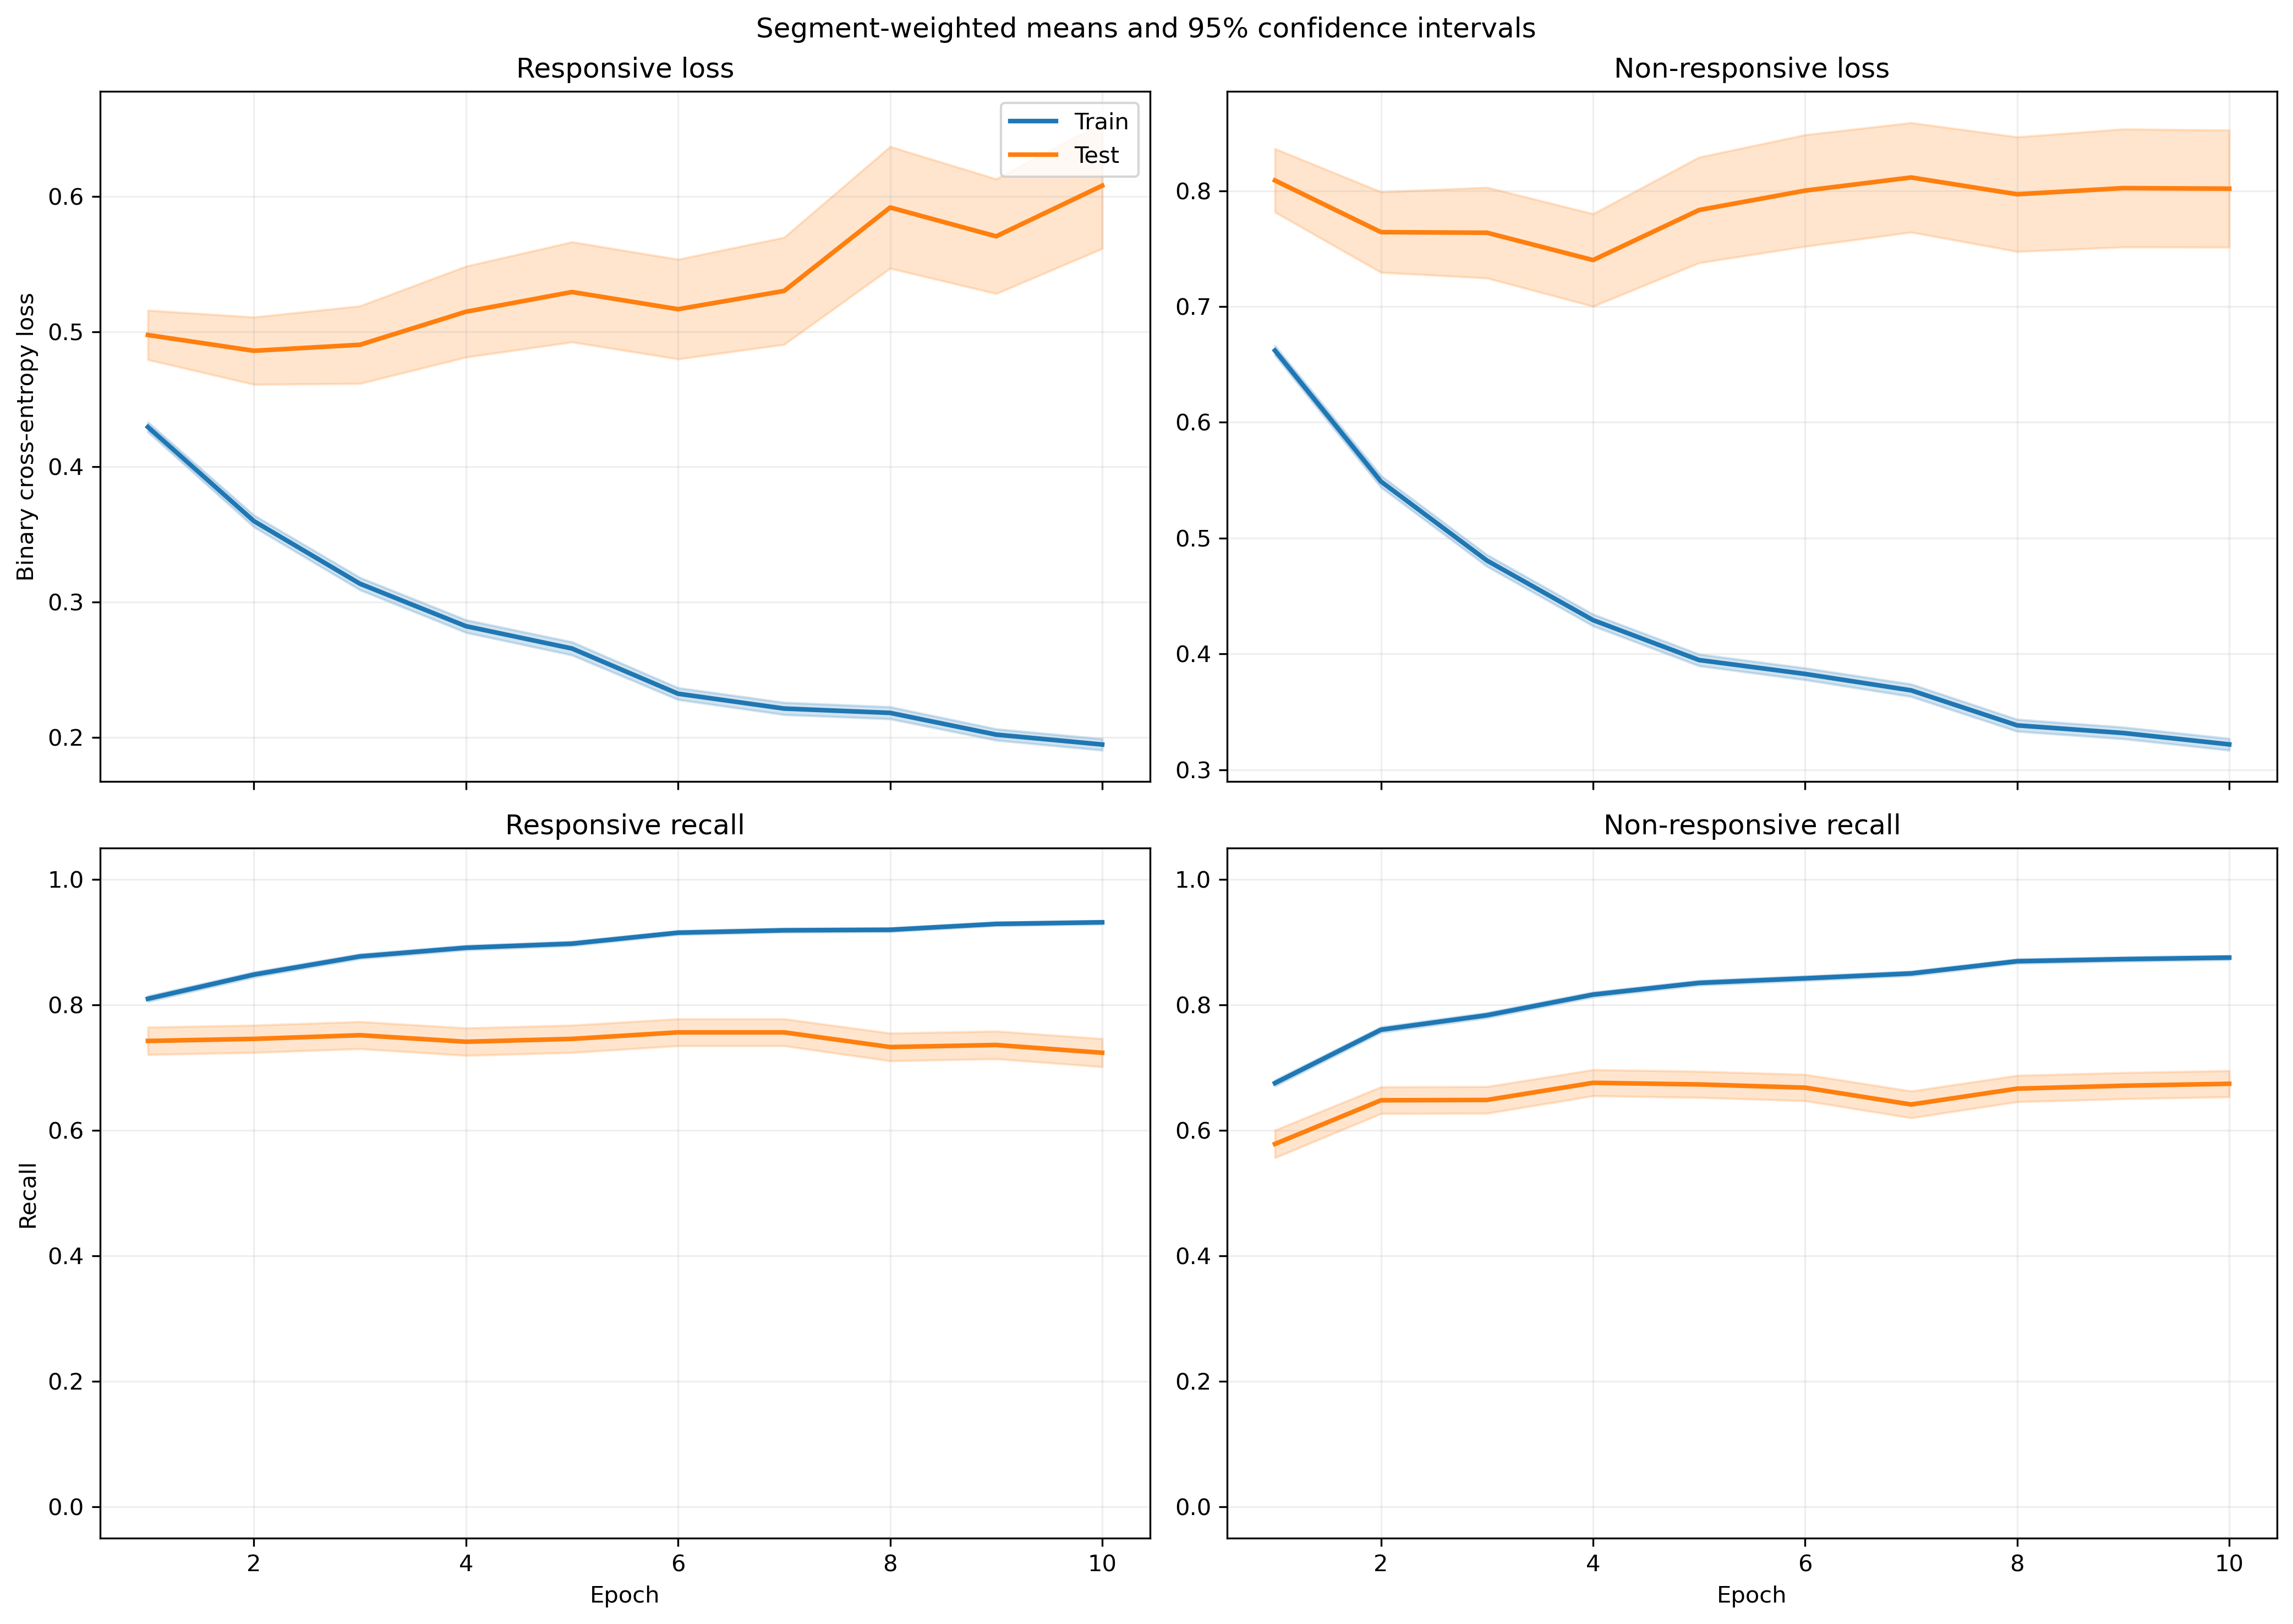

Source data for this figure (header and first rows):
fold, epoch, split, r_loss, r_loss_count, r_loss_sum, r_loss_sum_sq, r_recall, r_recall_count, r_recall_sum, r_recall_sum_sq, nr_loss, nr_loss_count, nr_loss_sum, nr_loss_sum_sq, nr_recall, nr_recall_count, nr_recall_sum, nr_recall_sum_sq
1, 1, train, 0.4517, 1525, 688.9, 474.9, 0.7705, 1525, 1175, 1175, 0.6199, 1940, 1203, 1026, 0.7309, 1940, 1418, 1418
1, 1, test, 0.5933, 13, 7.713, 5.768, 0.7692, 13, 10.0, 10.0, , 0, 0.0, 0.0, , 0, 0.0, 0.0
1, 2, train, 0.3792, 1525, 578.2, 447.7, 0.8328, 1525, 1270, 1270, 0.5085, 1940, 986.5, 871.4, 0.7912, 1940, 1535, 1535
1, 2, test, 0.3808, 13, 4.951, 3.039, 0.8462, 13, 11.0, 11.0, , 0, 0.0, 0.0, , 0, 0.0, 0.0
1, 3, train, 0.3369, 1525, 513.8, 457.4, 0.8662, 1525, 1321, 1321, 0.4342, 1940, 842.3, 787.3, 0.8294, 1940, 1609, 1609
1, 3, test, 0.3641, 13, 4.733, 4.384, 0.8462, 13, 11.0, 11.0, , 0, 0.0, 0.0, , 0, 0.0, 0.0
1, 4, train, 0.2826, 1525, 431, 361.9, 0.8931, 1525, 1362, 1362, 0.4135, 1940, 802.2, 766.9, 0.8309, 1940, 1612, 1612
1, 4, test, 0.3702, 13, 4.813, 4.497, 0.8462, 13, 11.0, 11.0, , 0, 0.0, 0.0, , 0, 0.0, 0.0
1, 5, train, 0.286, 1525, 436.1, 445.2, 0.8918, 1525, 1360, 1360, 0.3554, 1940, 689.4, 655.2, 0.8603, 1940, 1669, 1669
1, 5, test, 0.4747, 13, 6.171, 8.046, 0.8462, 13, 11.0, 11.0, , 0, 0.0, 0.0, , 0, 0.0, 0.0
1, 6, train, 0.2506, 1525, 382.2, 347.5, 0.9069, 1525, 1383, 1383, 0.3504, 1940, 679.8, 682, 0.8619, 1940, 1672, 1672
1, 6, test, 0.4163, 13, 5.412, 4.914, 0.8462, 13, 11.0, 11.0, , 0, 0.0, 0.0, , 0, 0.0, 0.0
1, 7, train, 0.2333, 1525, 355.8, 333.5, 0.9121, 1525, 1391, 1391, 0.3561, 1940, 690.8, 798.6, 0.8562, 1940, 1661, 1661
1, 7, test, 0.2942, 13, 3.824, 2.029, 0.8462, 13, 11.0, 11.0, , 0, 0.0, 0.0, , 0, 0.0, 0.0
1, 8, train, 0.2265, 1525, 345.5, 305.7, 0.9148, 1525, 1395, 1395, 0.3272, 1940, 634.9, 662, 0.8804, 1940, 1708, 1708
1, 8, test, 0.4032, 13, 5.241, 4.341, 0.8462, 13, 11.0, 11.0, , 0, 0.0, 0.0, , 0, 0.0, 0.0
1, 9, train, 0.2157, 1525, 329, 323.7, 0.92, 1525, 1403, 1403, 0.3326, 1940, 645.2, 697.3, 0.8716, 1940, 1691, 1691
1, 9, test, 0.4354, 13, 5.66, 6.707, 0.8462, 13, 11.0, 11.0, , 0, 0.0, 0.0, , 0, 0.0, 0.0
1, 10, train, 0.1976, 1525, 301.3, 286.3, 0.9233, 1525, 1408, 1408, 0.3315, 1940, 643.2, 736.4, 0.8691, 1940, 1686, 1686
1, 10, test, 0.2892, 13, 3.76, 2.56, 0.8462, 13, 11.0, 11.0, , 0, 0.0, 0.0, , 0, 0.0, 0.0
2, 1, train, 0.4274, 1426, 609.5, 379.6, 0.831, 1426, 1185, 1185, 0.6545, 1910, 1250, 1060, 0.6738, 1910, 1287, 1287
2, 1, test, 0.5392, 112, 60.39, 42.74, 0.6786, 112, 76.0, 76.0, 0.4942, 30, 14.83, 8.118, 0.8667, 30, 26.0, 26.0
2, 2, train, 0.3537, 1426, 504.3, 368.6, 0.8619, 1426, 1229, 1229, 0.5597, 1910, 1069, 1034, 0.7524, 1910, 1437, 1437
2, 2, test, 0.5422, 112, 60.73, 57.83, 0.7143, 112, 80.0, 80.0, 0.3494, 30, 10.48, 5.171, 0.9333, 30, 28.0, 28.0
2, 3, train, 0.3342, 1426, 476.5, 441, 0.8668, 1426, 1236, 1236, 0.4406, 1910, 841.6, 806.1, 0.8157, 1910, 1558, 1558
2, 3, test, 0.5973, 112, 66.9, 87.75, 0.6875, 112, 77.0, 77.0, 0.2651, 30, 7.954, 4.184, 0.9667, 30, 29.0, 29.0
2, 4, train, 0.2724, 1426, 388.4, 323.6, 0.8969, 1426, 1279, 1279, 0.4333, 1910, 827.6, 806.3, 0.8209, 1910, 1568, 1568
2, 4, test, 0.5969, 112, 66.85, 96.47, 0.6786, 112, 76.0, 76.0, 0.3075, 30, 9.225, 5.599, 0.9667, 30, 29.0, 29.0
2, 5, train, 0.282, 1426, 402.1, 391.6, 0.8892, 1426, 1268, 1268, 0.3618, 1910, 691, 641.5, 0.8618, 1910, 1646, 1646
2, 5, test, 0.6739, 112, 75.47, 130, 0.6875, 112, 77.0, 77.0, 0.2933, 30, 8.799, 6.346, 0.9667, 30, 29.0, 29.0
2, 6, train, 0.2269, 1426, 323.6, 251.5, 0.9194, 1426, 1311, 1311, 0.3719, 1910, 710.3, 662.9, 0.8529, 1910, 1629, 1629
2, 6, test, 0.6145, 112, 68.82, 119.2, 0.6875, 112, 77.0, 77.0, 0.2813, 30, 8.439, 6.795, 0.9333, 30, 28.0, 28.0
2, 7, train, 0.2146, 1426, 306, 271.4, 0.9257, 1426, 1320, 1320, 0.3652, 1910, 697.6, 742.2, 0.8518, 1910, 1627, 1627
2, 7, test, 0.6381, 112, 71.46, 135.1, 0.7054, 112, 79.0, 79.0, 0.2199, 30, 6.598, 5.011, 0.9667, 30, 29.0, 29.0
2, 8, train, 0.2217, 1426, 316.1, 279.5, 0.9151, 1426, 1305, 1305, 0.3152, 1910, 602, 612.5, 0.8885, 1910, 1697, 1697
2, 8, test, 0.6681, 112, 74.83, 147, 0.7054, 112, 79.0, 79.0, 0.195, 30, 5.85, 4.541, 0.9667, 30, 29.0, 29.0
2, 9, train, 0.2122, 1426, 302.6, 272.7, 0.9215, 1426, 1314, 1314, 0.3081, 1910, 588.5, 603.1, 0.888, 1910, 1696, 1696
2, 9, test, 0.7087, 112, 79.37, 170.7, 0.6964, 112, 78.0, 78.0, 0.2091, 30, 6.272, 4.753, 0.9667, 30, 29.0, 29.0
2, 10, train, 0.1736, 1426, 247.5, 187.6, 0.9432, 1426, 1345, 1345, 0.3452, 1910, 659.4, 699, 0.8623, 1910, 1647, 1647
2, 10, test, 0.6761, 112, 75.72, 164.6, 0.7232, 112, 81.0, 81.0, 0.2599, 30, 7.797, 7.329, 0.9, 30, 27.0, 27.0
3, 1, train, 0.4233, 1536, 650.1, 400, 0.8301, 1536, 1275, 1275, 0.6573, 1933, 1271, 1089, 0.6736, 1933, 1302, 1302
3, 1, test, 0.3194, 2, 0.6387, 0.2295, 1.0, 2, 2.0, 2.0, 0.5398, 7, 3.779, 2.144, 0.8571, 7, 6.0, 6.0
3, 2, train, 0.3442, 1536, 528.7, 384.7, 0.8607, 1536, 1322, 1322, 0.5617, 1933, 1086, 1069, 0.7413, 1933, 1433, 1433
3, 2, test, 0.2089, 2, 0.4179, 0.0967, 1.0, 2, 2.0, 2.0, 0.3992, 7, 2.794, 1.298, 1.0, 7, 7.0, 7.0
3, 3, train, 0.3192, 1536, 490.2, 404.1, 0.8724, 1536, 1340, 1340, 0.4649, 1933, 898.7, 852.4, 0.79, 1933, 1527, 1527
3, 3, test, 0.1799, 2, 0.3598, 0.0722, 1.0, 2, 2.0, 2.0, 0.3063, 7, 2.144, 0.8614, 1.0, 7, 7.0, 7.0
3, 4, train, 0.2692, 1536, 413.6, 320.2, 0.8952, 1536, 1375, 1375, 0.4414, 1933, 853.2, 829.2, 0.8153, 1933, 1576, 1576
3, 4, test, 0.1473, 2, 0.2945, 0.05102, 1.0, 2, 2.0, 2.0, 0.2861, 7, 2.003, 0.7278, 1.0, 7, 7.0, 7.0
3, 5, train, 0.288, 1536, 442.3, 434.8, 0.8854, 1536, 1360, 1360, 0.3739, 1933, 722.8, 720.5, 0.8427, 1933, 1629, 1629
3, 5, test, 0.09184, 2, 0.1837, 0.02231, 1.0, 2, 2.0, 2.0, 0.2448, 7, 1.714, 0.5128, 1.0, 7, 7.0, 7.0
3, 6, train, 0.2333, 1536, 358.3, 293.9, 0.9128, 1536, 1402, 1402, 0.3735, 1933, 722, 710.2, 0.8495, 1933, 1642, 1642
3, 6, test, 0.09059, 2, 0.1812, 0.01831, 1.0, 2, 2.0, 2.0, 0.2093, 7, 1.465, 0.4027, 1.0, 7, 7.0, 7.0
3, 7, train, 0.2227, 1536, 342, 317.8, 0.9115, 1536, 1400, 1400, 0.366, 1933, 707.5, 791.6, 0.8484, 1933, 1640, 1640
3, 7, test, 0.07395, 2, 0.1479, 0.01288, 1.0, 2, 2.0, 2.0, 0.2115, 7, 1.48, 0.4443, 1.0, 7, 7.0, 7.0
3, 8, train, 0.2072, 1536, 318.3, 264.8, 0.918, 1536, 1410, 1410, 0.3517, 1933, 679.9, 716.4, 0.8614, 1933, 1665, 1665
3, 8, test, 0.1195, 2, 0.239, 0.03201, 1.0, 2, 2.0, 2.0, 0.2702, 7, 1.892, 0.6448, 1.0, 7, 7.0, 7.0
3, 9, train, 0.1846, 1536, 283.5, 224.8, 0.9355, 1536, 1437, 1437, 0.3609, 1933, 697.7, 753.4, 0.851, 1933, 1645, 1645
3, 9, test, 0.1209, 2, 0.2418, 0.03131, 1.0, 2, 2.0, 2.0, 0.2765, 7, 1.936, 0.6742, 1.0, 7, 7.0, 7.0
3, 10, train, 0.18, 1536, 276.5, 224.9, 0.9368, 1536, 1439, 1439, 0.3448, 1933, 666.5, 714.1, 0.8588, 1933, 1660, 1660
3, 10, test, 0.1159, 2, 0.2317, 0.02984, 1.0, 2, 2.0, 2.0, 0.2372, 7, 1.66, 0.4942, 1.0, 7, 7.0, 7.0
... 340 more rows
